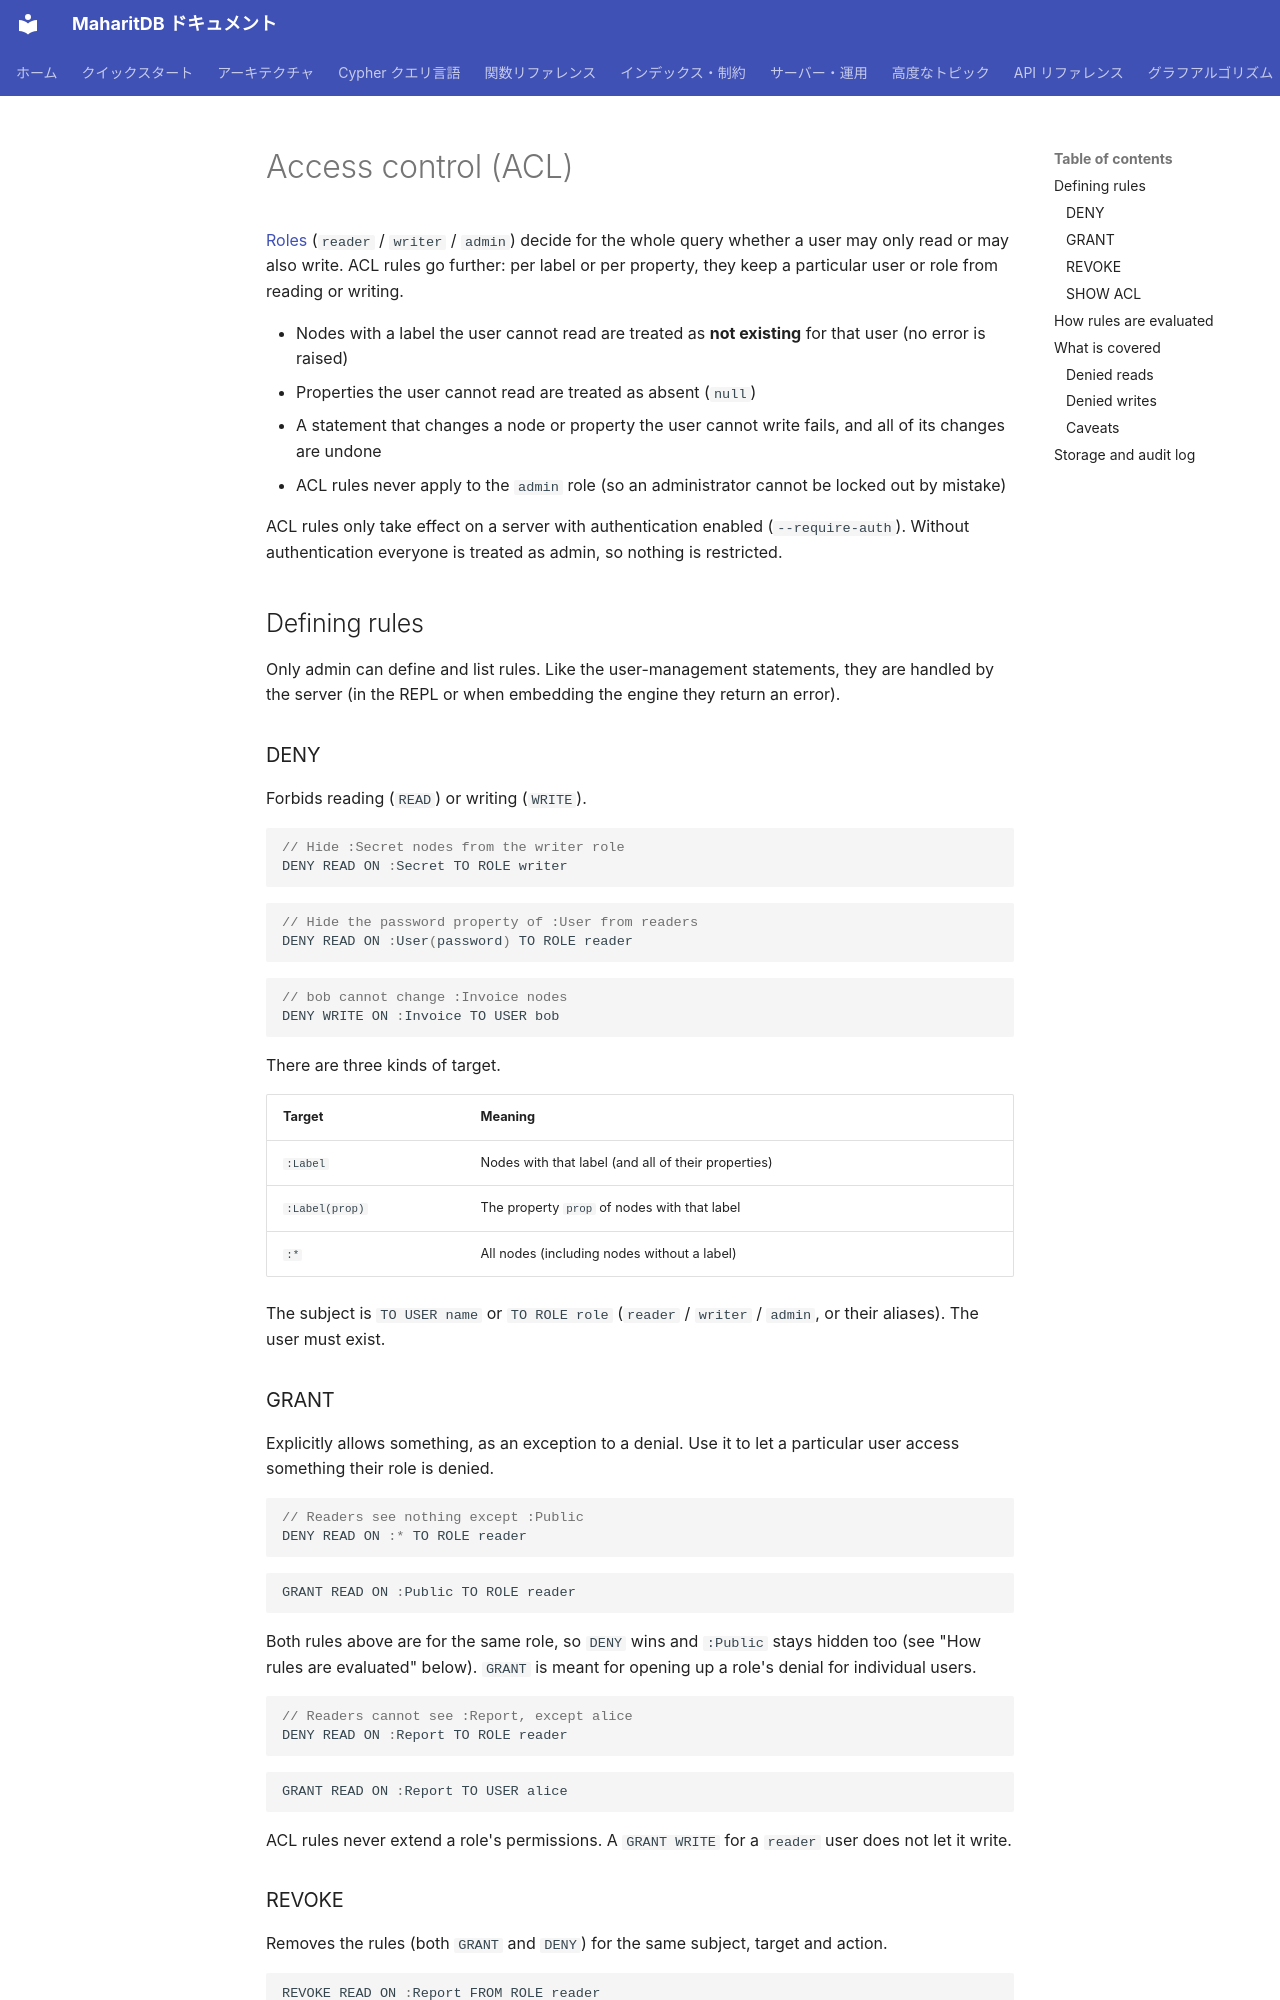

repository: Moto1829/maharit-db · page: operations/acl.en/index.html · generator: mkdocs

---
title: Access control (ACL)
parent: Server and operations
nav_order: 4
source_commit: ed074894
---

# Access control (ACL)

[Roles](auth.md) (`reader` / `writer` / `admin`) decide for the whole query whether a user may only read or may also write.
ACL rules go further: per label or per property, they keep a particular user or role from reading or writing.

- Nodes with a label the user cannot read are treated as **not existing** for that user (no error is raised)
- Properties the user cannot read are treated as absent (`null`)
- A statement that changes a node or property the user cannot write fails, and all of its changes are undone
- ACL rules never apply to the `admin` role (so an administrator cannot be locked out by mistake)

ACL rules only take effect on a server with authentication enabled (`--require-auth`). Without authentication everyone is treated as admin, so nothing is restricted.

## Defining rules

Only admin can define and list rules. Like the user-management statements, they are handled by the server (in the REPL or when embedding the engine they return an error).

### DENY

Forbids reading (`READ`) or writing (`WRITE`).

```cypher
// Hide :Secret nodes from the writer role
DENY READ ON :Secret TO ROLE writer
```

```cypher
// Hide the password property of :User from readers
DENY READ ON :User(password) TO ROLE reader
```

```cypher
// bob cannot change :Invoice nodes
DENY WRITE ON :Invoice TO USER bob
```

There are three kinds of target.

| Target | Meaning |
|---|---|
| `:Label` | Nodes with that label (and all of their properties) |
| `:Label(prop)` | The property `prop` of nodes with that label |
| `:*` | All nodes (including nodes without a label) |

The subject is `TO USER name` or `TO ROLE role` (`reader` / `writer` / `admin`, or their aliases). The user must exist.

### GRANT

Explicitly allows something, as an exception to a denial. Use it to let a particular user access something their role is denied.

```cypher
// Readers see nothing except :Public
DENY READ ON :* TO ROLE reader
```

```cypher
GRANT READ ON :Public TO ROLE reader
```

Both rules above are for the same role, so `DENY` wins and `:Public` stays hidden too (see "How rules are evaluated" below).
`GRANT` is meant for opening up a role's denial for individual users.

```cypher
// Readers cannot see :Report, except alice
DENY READ ON :Report TO ROLE reader
```

```cypher
GRANT READ ON :Report TO USER alice
```

ACL rules never extend a role's permissions. A `GRANT WRITE` for a `reader` user does not let it write.

### REVOKE

Removes the rules (both `GRANT` and `DENY`) for the same subject, target and action.

```cypher
REVOKE READ ON :Report FROM ROLE reader
```

A subject, target and action can only have one of `GRANT` or `DENY`. Setting one replaces the other.
